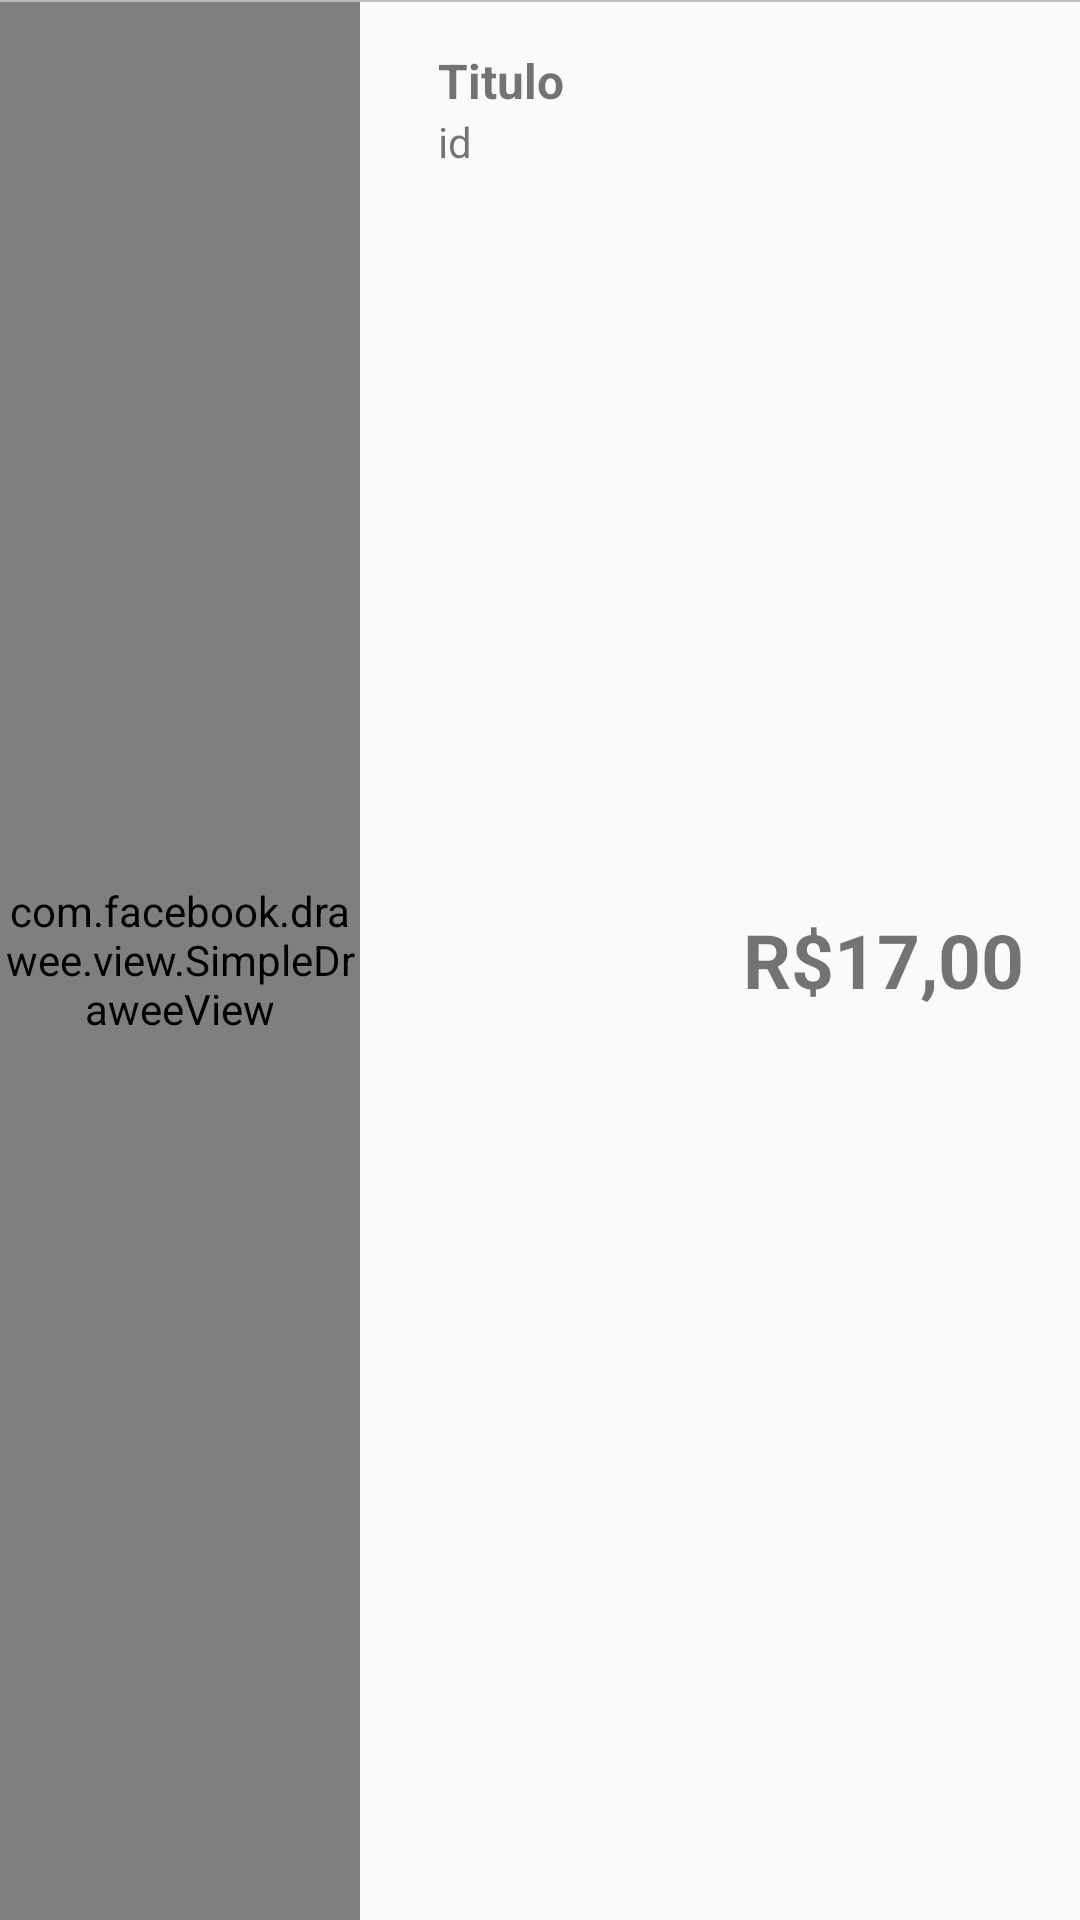

Reconstruct the res/layout file that produces this screen, plus the resources it refers to.
<!-- AndroidManifest.xml: application theme AppTheme -->
<!-- res/layout/card_product.xml -->
<?xml version="1.0" encoding="utf-8"?>
<FrameLayout
    xmlns:android="http://schemas.android.com/apk/res/android"
    xmlns:app="http://schemas.android.com/apk/res-auto"
    android:layout_width="match_parent"
    android:layout_height="120dp">

    
    <RelativeLayout
        android:tag="reveal-right"
        android:background="@color/green"
        android:layout_width="match_parent"
        android:layout_height="match_parent">

        <ImageView
            android:layout_width="wrap_content"
            android:layout_height="wrap_content"
            android:layout_alignParentLeft="true"
            android:layout_centerVertical="true"
            android:layout_marginLeft="20dp"
            android:tint="@color/white"
            android:src="@drawable/ic_check"/>
    </RelativeLayout>


    
    <RelativeLayout
        android:tag="reveal-left"
        android:background="@color/red"
        android:layout_width="match_parent"
        android:layout_height="match_parent">

        <ImageView
            android:layout_width="wrap_content"
            android:layout_height="wrap_content"
            android:layout_alignParentRight="true"
            android:layout_centerVertical="true"
            android:layout_marginRight="20dp"
            android:tint="@color/white"
            android:src="@drawable/ic_delete"/>
    </RelativeLayout>


    
    <LinearLayout
        android:tag="front"
        android:background="@color/white"
        android:layout_width="match_parent"
        android:layout_height="match_parent"
        android:orientation="horizontal">

        <com.facebook.drawee.view.SimpleDraweeView
            android:id="@+id/card_product_image"
            android:layout_width="120dp"
            android:layout_height="match_parent"
            android:layout_marginRight="10dp"
            app:placeholderImage="@drawable/ic_notebook" />

        <LinearLayout
            android:padding="16dp"
            android:layout_width="match_parent"
            android:layout_height="match_parent"
            android:orientation="horizontal">

            <LinearLayout
                android:layout_weight="1"
                android:layout_width="0dp"
                android:layout_height="wrap_content"
                android:orientation="vertical">

                <TextView
                    android:text="Titulo"
                    android:id="@+id/card_product_title"
                    android:layout_width="wrap_content"
                    android:layout_height="wrap_content"
                    android:scrollHorizontally="false"
                    android:maxLines="3"
                    android:textSize="16dp"
                    android:textStyle="bold" />

                <TextView
                    android:text="id"
                    android:id="@+id/author"
                    android:layout_below="@+id/card_product_title"
                    android:layout_alignLeft="@+id/card_product_title"
                    android:layout_width="wrap_content"
                    android:layout_height="wrap_content"
                    android:textSize="14dp" />

            </LinearLayout>

            <LinearLayout
                android:layout_weight="1"
                android:layout_width="0dp"
                android:layout_height="match_parent"
                android:gravity="center">

                <TextView
                    android:textSize="25sp"
                    android:textStyle="bold"
                    android:layout_width="wrap_content"
                    android:layout_height="wrap_content"
                    android:text="R$17,00"/>

            </LinearLayout>


        </LinearLayout>


    </LinearLayout>


    
    <View android:background="@color/colorDivider"
        android:layout_width="fill_parent"
        android:layout_height="0.5dp" />

</FrameLayout>
<!-- resources referenced by this layout -->
<resources>
  <color name="colorDivider">#BDBDBD</color>
  <color name="green">#00ff00</color>
  <color name="red">#FF2D40</color>
  <color name="white">#fafafa</color>
  <style name="AppTheme" parent="Theme.AppCompat.Light.DarkActionBar">
          
          <item name="colorPrimary">@color/colorPrimary</item>
          <item name="colorPrimaryDark">@color/colorPrimaryDark</item>
          <item name="colorAccent">@color/colorAccent</item>
  
          
          <item name="android:windowContentTransitions">true</item>
  
          
  
          
          <item name="android:windowSharedElementEnterTransition">
              @transition/change_image_transform</item>
          <item name="android:windowSharedElementExitTransition">
              @transition/change_image_transform</item>
      </style>
  <color name="colorPrimary">#00BCD4</color>
  <color name="colorPrimaryDark">#0097A7</color>
  <color name="colorAccent">#FF4081</color>
</resources>
